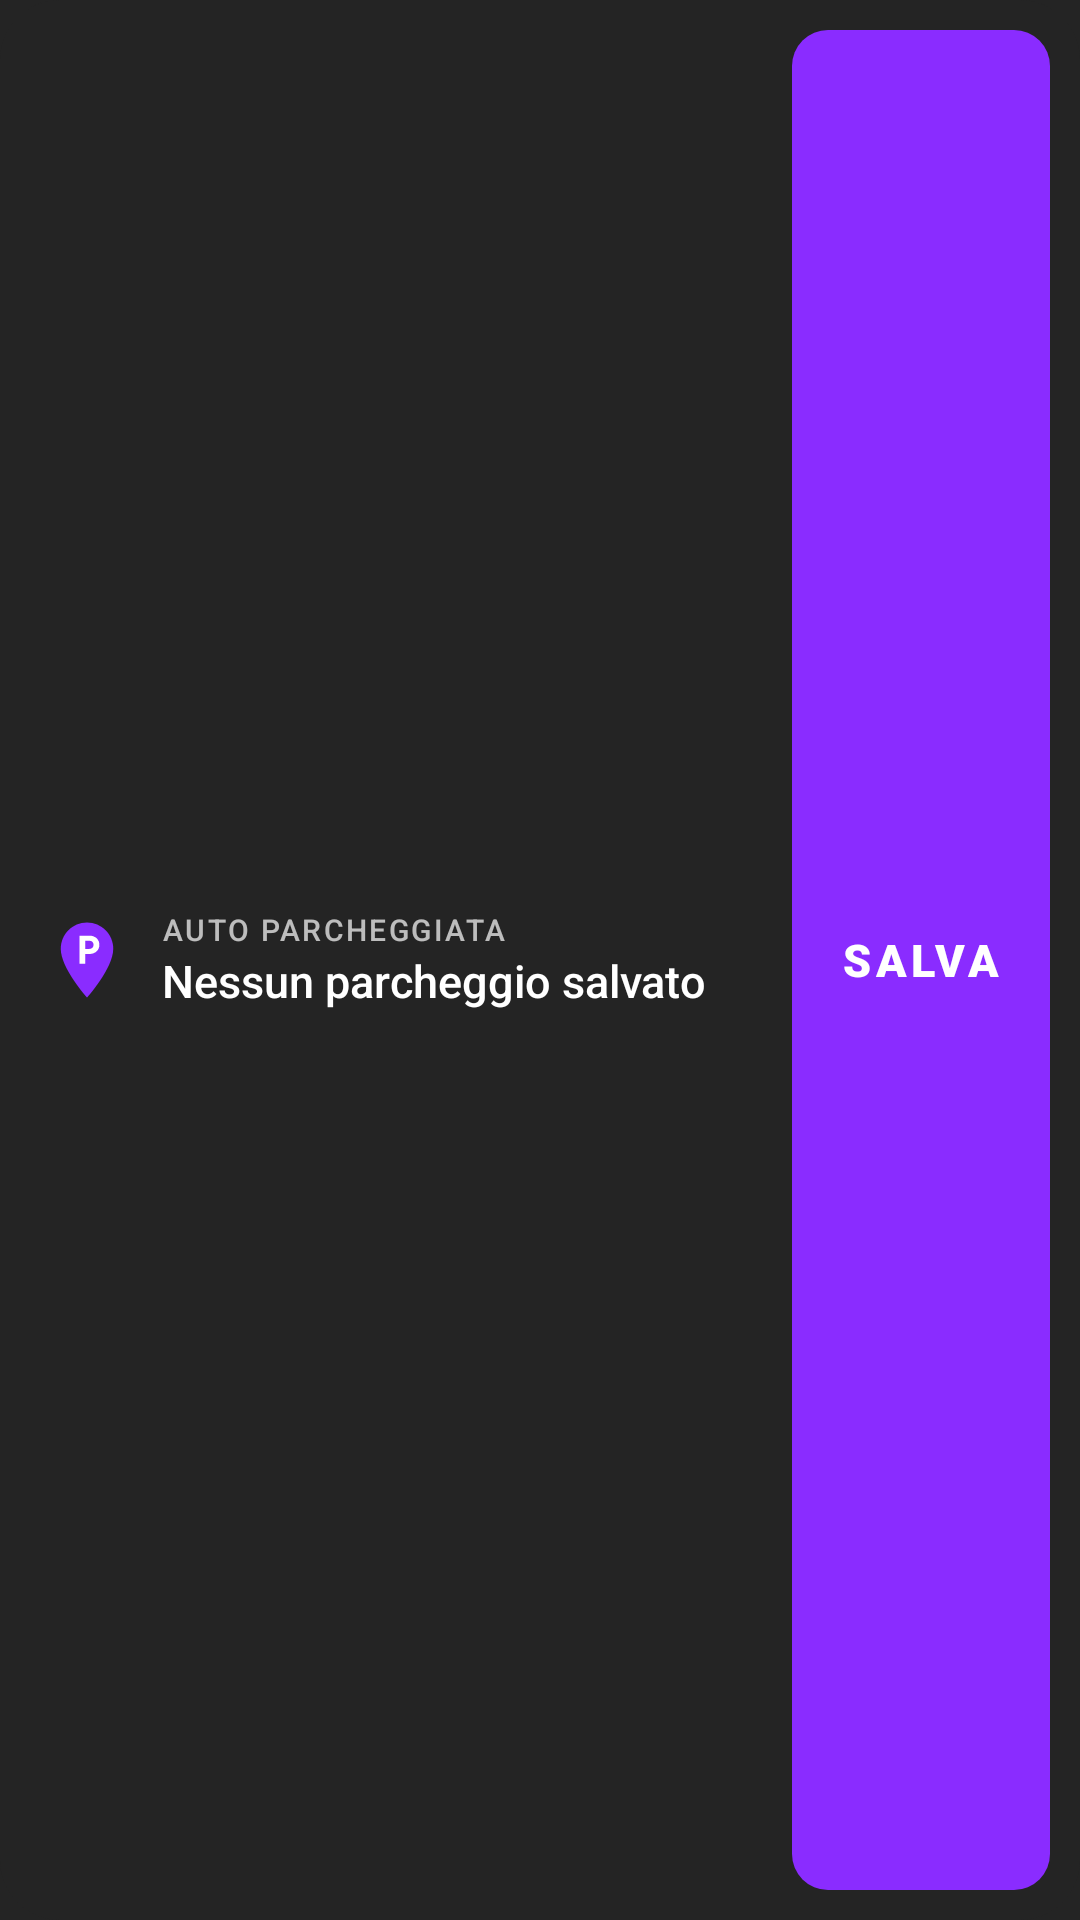

The Android layout XML behind this screen, and the referenced resources:
<!-- AndroidManifest.xml: application theme AppTheme -->
<!-- res/layout/widget.xml -->
<?xml version="1.0" encoding="utf-8"?>
<LinearLayout xmlns:android="http://schemas.android.com/apk/res/android"
    android:id="@android:id/background"
    android:layout_width="match_parent"
    android:layout_height="match_parent"
    android:background="@drawable/widget_bg"
    android:gravity="center_vertical"
    android:orientation="horizontal"
    android:padding="10dp">

    
    <LinearLayout
        android:id="@+id/w_info"
        android:layout_width="0dp"
        android:layout_height="match_parent"
        android:layout_weight="1"
        android:gravity="center_vertical"
        android:orientation="horizontal"
        android:paddingStart="4dp"
        android:paddingEnd="8dp">

        <ImageView
            android:layout_width="30dp"
            android:layout_height="30dp"
            android:layout_marginEnd="10dp"
            android:src="@drawable/ic_pin"
            android:contentDescription="@null" />

        <LinearLayout
            android:layout_width="0dp"
            android:layout_height="wrap_content"
            android:layout_weight="1"
            android:orientation="vertical">

            <TextView
                android:id="@+id/w_label"
                android:layout_width="wrap_content"
                android:layout_height="wrap_content"
                android:fontFamily="sans-serif-medium"
                android:letterSpacing="0.08"
                android:text="AUTO PARCHEGGIATA"
                android:textColor="@color/bianco_70"
                android:textSize="10sp" />

            <TextView
                android:id="@+id/w_address"
                android:layout_width="match_parent"
                android:layout_height="wrap_content"
                android:ellipsize="end"
                android:fontFamily="sans-serif-medium"
                android:maxLines="1"
                android:text="Nessun parcheggio salvato"
                android:textColor="@color/bianco"
                android:textSize="15sp" />

            <TextView
                android:id="@+id/w_time"
                android:layout_width="wrap_content"
                android:layout_height="wrap_content"
                android:fontFamily="sans-serif-medium"
                android:textColor="@color/verde"
                android:textSize="12sp"
                android:visibility="gone" />
        </LinearLayout>
    </LinearLayout>

    
    <TextView
        android:id="@+id/w_save"
        android:layout_width="wrap_content"
        android:layout_height="match_parent"
        android:minWidth="86dp"
        android:maxHeight="64dp"
        android:background="@drawable/btn_viola"
        android:fontFamily="sans-serif-black"
        android:gravity="center"
        android:letterSpacing="0.1"
        android:paddingStart="16dp"
        android:paddingEnd="16dp"
        android:text="SALVA"
        android:textColor="@color/bianco"
        android:textSize="15sp" />
</LinearLayout>
<!-- resources referenced by this layout -->
<resources>
  <color name="bianco">#FFFFFF</color>
  <color name="bianco_70">#B3FFFFFF</color>
  <color name="verde">#90FF00</color>
  <!-- drawable btn_viola (drawable) -->
  <?xml version="1.0" encoding="utf-8"?>
  <shape xmlns:android="http://schemas.android.com/apk/res/android" android:shape="rectangle">
      <solid android:color="@color/viola_web" />
      <corners android:radius="12dp" />
  </shape>
  <!-- drawable ic_pin (drawable) -->
  <?xml version="1.0" encoding="utf-8"?>
  <vector xmlns:android="http://schemas.android.com/apk/res/android"
      android:width="24dp" android:height="24dp"
      android:viewportWidth="24" android:viewportHeight="24">
      <path android:fillColor="#8A2CFF"
          android:pathData="M12,2C8.13,2 5,5.13 5,9c0,5.25 7,13 7,13s7,-7.75 7,-13c0,-3.87 -3.13,-7 -7,-7z" />
      <path android:fillColor="#FFFFFF"
          android:pathData="M10,5.5h2.6c1.6,0 2.7,1 2.7,2.45s-1.1,2.45 -2.7,2.45h-1.1v2.6h-1.5zM11.5,6.85v2.2h1.05c0.75,0 1.2,-0.42 1.2,-1.1s-0.45,-1.1 -1.2,-1.1z" />
  </vector>
  <!-- drawable widget_bg (drawable) -->
  <?xml version="1.0" encoding="utf-8"?>
  <shape xmlns:android="http://schemas.android.com/apk/res/android" android:shape="rectangle">
      <solid android:color="@color/antracite" />
      <corners android:radius="20dp" />
  </shape>
  <style name="AppTheme" parent="android:Theme.Material.NoActionBar">
          <item name="android:colorAccent">@color/viola_web</item>
          <item name="android:colorPrimary">@color/antracite</item>
          <item name="android:colorPrimaryDark">@color/antracite</item>
          <item name="android:statusBarColor">@color/antracite</item>
          <item name="android:navigationBarColor">@color/antracite</item>
          <item name="android:windowBackground">@color/antracite</item>
          <item name="android:windowLightStatusBar">false</item>
      </style>
  <color name="viola_web">#8A2CFF</color>
  <color name="antracite">#242424</color>
</resources>
